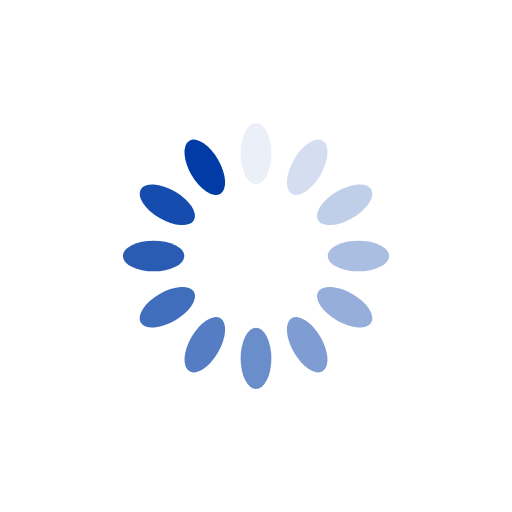
t = 0.00 s
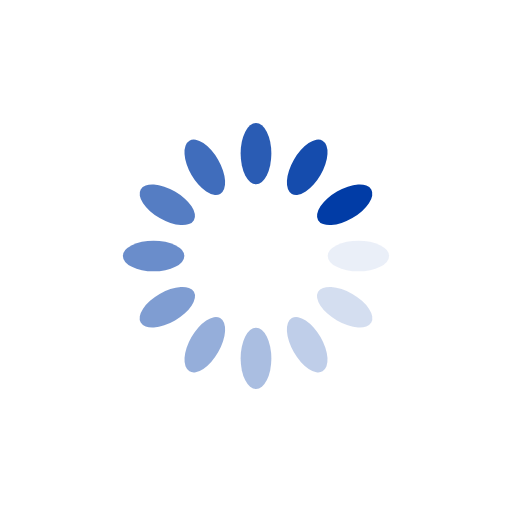
t = 0.25 s
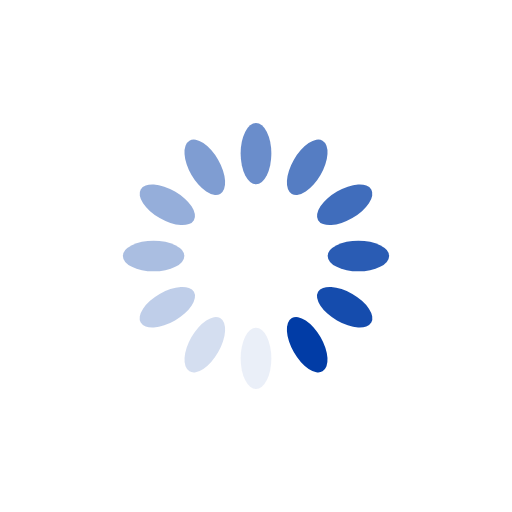
t = 0.50 s
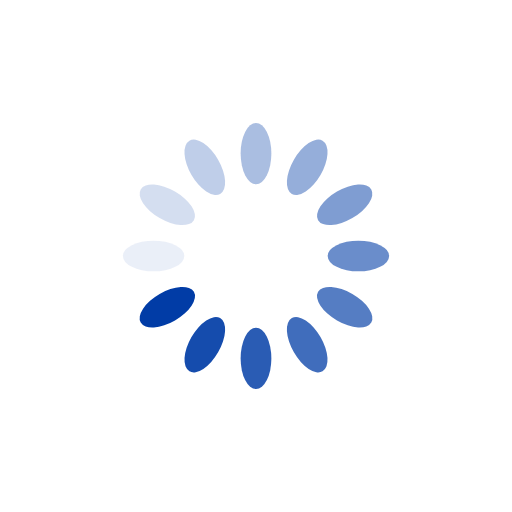
t = 0.75 s

The animated SVG that drew these frames (rendered in a browser with its animation timeline set to each time). Animation: 12 SMIL elements (animate=12); one cycle of 1.00 s, repeats indefinitely.

<svg xmlns="http://www.w3.org/2000/svg" viewBox="0 0 100 100" preserveAspectRatio="xMidYMid" style="shape-rendering: auto; display: block; background: transparent;" width="200" height="200" xmlns:xlink="http://www.w3.org/1999/xlink"><g><g transform="rotate(0 50 50)">
  <rect fill="#013ca6" height="12" width="6" ry="6" rx="3" y="24" x="47">
    <animate repeatCount="indefinite" begin="-0.9166666666666666s" dur="1s" keyTimes="0;1" values="1;0" attributeName="opacity"></animate>
  </rect>
</g><g transform="rotate(30 50 50)">
  <rect fill="#013ca6" height="12" width="6" ry="6" rx="3" y="24" x="47">
    <animate repeatCount="indefinite" begin="-0.8333333333333334s" dur="1s" keyTimes="0;1" values="1;0" attributeName="opacity"></animate>
  </rect>
</g><g transform="rotate(60 50 50)">
  <rect fill="#013ca6" height="12" width="6" ry="6" rx="3" y="24" x="47">
    <animate repeatCount="indefinite" begin="-0.75s" dur="1s" keyTimes="0;1" values="1;0" attributeName="opacity"></animate>
  </rect>
</g><g transform="rotate(90 50 50)">
  <rect fill="#013ca6" height="12" width="6" ry="6" rx="3" y="24" x="47">
    <animate repeatCount="indefinite" begin="-0.6666666666666666s" dur="1s" keyTimes="0;1" values="1;0" attributeName="opacity"></animate>
  </rect>
</g><g transform="rotate(120 50 50)">
  <rect fill="#013ca6" height="12" width="6" ry="6" rx="3" y="24" x="47">
    <animate repeatCount="indefinite" begin="-0.5833333333333334s" dur="1s" keyTimes="0;1" values="1;0" attributeName="opacity"></animate>
  </rect>
</g><g transform="rotate(150 50 50)">
  <rect fill="#013ca6" height="12" width="6" ry="6" rx="3" y="24" x="47">
    <animate repeatCount="indefinite" begin="-0.5s" dur="1s" keyTimes="0;1" values="1;0" attributeName="opacity"></animate>
  </rect>
</g><g transform="rotate(180 50 50)">
  <rect fill="#013ca6" height="12" width="6" ry="6" rx="3" y="24" x="47">
    <animate repeatCount="indefinite" begin="-0.4166666666666667s" dur="1s" keyTimes="0;1" values="1;0" attributeName="opacity"></animate>
  </rect>
</g><g transform="rotate(210 50 50)">
  <rect fill="#013ca6" height="12" width="6" ry="6" rx="3" y="24" x="47">
    <animate repeatCount="indefinite" begin="-0.3333333333333333s" dur="1s" keyTimes="0;1" values="1;0" attributeName="opacity"></animate>
  </rect>
</g><g transform="rotate(240 50 50)">
  <rect fill="#013ca6" height="12" width="6" ry="6" rx="3" y="24" x="47">
    <animate repeatCount="indefinite" begin="-0.25s" dur="1s" keyTimes="0;1" values="1;0" attributeName="opacity"></animate>
  </rect>
</g><g transform="rotate(270 50 50)">
  <rect fill="#013ca6" height="12" width="6" ry="6" rx="3" y="24" x="47">
    <animate repeatCount="indefinite" begin="-0.16666666666666666s" dur="1s" keyTimes="0;1" values="1;0" attributeName="opacity"></animate>
  </rect>
</g><g transform="rotate(300 50 50)">
  <rect fill="#013ca6" height="12" width="6" ry="6" rx="3" y="24" x="47">
    <animate repeatCount="indefinite" begin="-0.08333333333333333s" dur="1s" keyTimes="0;1" values="1;0" attributeName="opacity"></animate>
  </rect>
</g><g transform="rotate(330 50 50)">
  <rect fill="#013ca6" height="12" width="6" ry="6" rx="3" y="24" x="47">
    <animate repeatCount="indefinite" begin="0s" dur="1s" keyTimes="0;1" values="1;0" attributeName="opacity"></animate>
  </rect>
</g><g></g></g><!-- [ldio] generated by https://loading.io --></svg>
